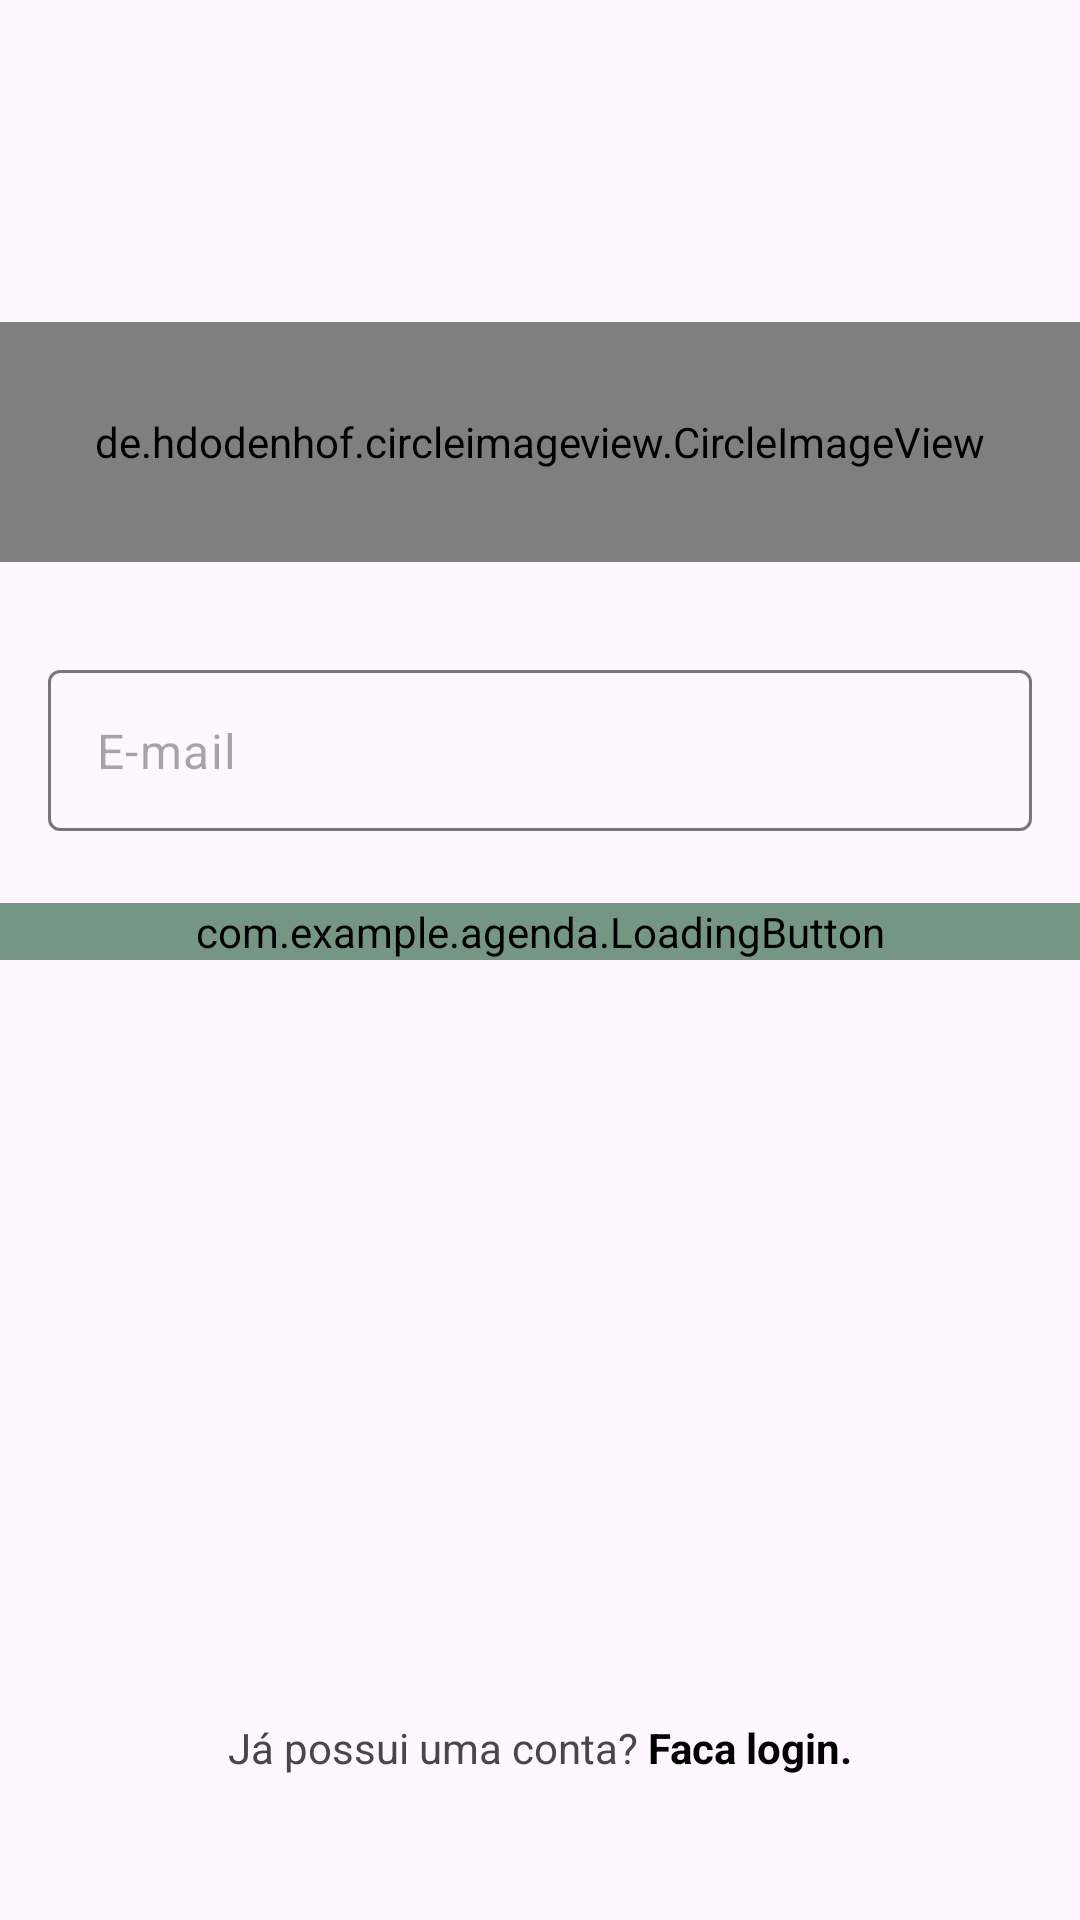

Layout XML and referenced resources for this Android screen:
<!-- AndroidManifest.xml: application theme Theme.Agenda -->
<!-- res/layout/fragment_register_email.xml -->
<?xml version="1.0" encoding="utf-8"?>
<androidx.constraintlayout.widget.ConstraintLayout xmlns:android="http://schemas.android.com/apk/res/android"
    xmlns:app="http://schemas.android.com/apk/res-auto"
    xmlns:tools="http://schemas.android.com/tools"
    android:layout_width="match_parent"
    android:layout_height="match_parent">

    <ScrollView
        android:layout_width="match_parent"
        android:layout_height="wrap_content"
        app:layout_constraintBottom_toBottomOf="parent"
        app:layout_constraintEnd_toEndOf="parent"
        app:layout_constraintStart_toStartOf="parent"
        app:layout_constraintTop_toTopOf="parent"
        app:layout_constraintVertical_bias="0.3">

        <LinearLayout
            android:layout_width="match_parent"
            android:layout_height="wrap_content"
            android:paddingBottom="70dp"
            android:orientation="vertical">


            <de.hdodenhof.circleimageview.CircleImageView
                android:layout_width="match_parent"
                android:layout_height="80dp"
                android:src="@drawable/ic_person"
                android:layout_gravity="center"
                app:civ_border_width="2dp"
                app:civ_border_color="@color/primary_400"
                android:layout_marginBottom="36dp"/>

            <com.google.android.material.textfield.TextInputLayout
                android:id="@+id/register_edit_email_input"
                style="@style/ThemeOverlay.Material3.TextInputEditText.OutlinedBox"
                android:layout_width="match_parent"
                android:layout_height="wrap_content"
                android:layout_marginStart="16dp"
                android:layout_marginEnd="16dp"
                android:layout_marginBottom="24dp"
                app:hintEnabled="false">

                <com.google.android.material.textfield.TextInputEditText
                    android:id="@+id/register_edit_email"
                    android:layout_width="match_parent"
                    android:layout_height="wrap_content"
                    android:hint="@string/e_mail"
                    android:padding="16dp" />
            </com.google.android.material.textfield.TextInputLayout>

            <com.example.agenda.LoadingButton
                android:id="@+id/register_btn_next"
                android:layout_width="match_parent"
                android:layout_height="wrap_content"
                android:backgroundTint="@color/button_background"
                app:text="@string/send" />

        </LinearLayout>

    </ScrollView>

    <TextView
        android:id="@+id/register_txt_login"
        android:layout_width="0dp"
        android:layout_height="wrap_content"
        android:layout_marginStart="16dp"
        android:layout_marginEnd="16dp"
        android:layout_marginBottom="24dp"
        android:padding="24dp"
        android:text="@string/already_has_account"
        android:textAlignment="center"
        app:layout_constraintBottom_toBottomOf="parent"
        app:layout_constraintEnd_toEndOf="parent"
        app:layout_constraintStart_toStartOf="parent" />

</androidx.constraintlayout.widget.ConstraintLayout>
<!-- resources referenced by this layout -->
<resources>
  <color name="primary_400">#759683</color>
  <string name="already_has_account">Já possui uma conta? <b><font color="#000000">Faca login.</font></b></string>
  <string name="e_mail">E-mail</string>
  <string name="send">Enviar</string>
  <style name="Theme.Agenda" parent="Base.Theme.Agenda" />
  <style name="Base.Theme.Agenda" parent="Theme.Material3.DayNight.NoActionBar">
          
          <item name="colorPrimary">@color/primary_300</item>
          <item name="colorPrimaryVariant">@color/primary_400</item>
          <item name="colorOnPrimary">@color/neutral_100</item>
          
          <item name="colorSecondary">@color/secondary_300</item>
          <item name="colorSecondaryVariant">@color/secondary_400</item>
          <item name="colorOnSecondary">@color/neutral_400</item>
  
      </style>
  <color name="primary_300">#AECFBC</color>
  <color name="neutral_100">#FFFFFF</color>
  <color name="secondary_300">#FFD1A7</color>
  <color name="secondary_400">#B59578</color>
  <color name="neutral_400">#595959</color>
</resources>
